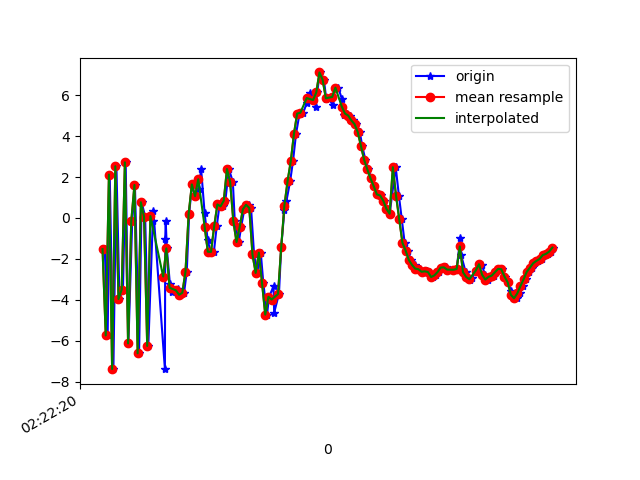

Source data for this figure (header and first rows):
1617848540534, 544184093862056, -1.5232577, 0.93820834, 8.667466
1617848540552, 544184113092826, -5.742, 0.1699, -7.044
1617848540565, 544184132323596, 2.123, 1.786, 5.564
1617848540588, 544184151554366, -7.384, 0.1267, -1.601
1617848540607, 544184170785136, 2.53, 1.962, -2.919
1617848540626, 544184190015906, -3.965, 0.8367, 7.219
1617848540648, 544184209246676, -3.496, 0.7054, -7.609
1617848540665, 544184228477446, 2.721, 1.85, 5.748
1617848540682, 544184247708216, -6.133, 0.3509, 1.913
1617848540706, 544184266938986, -0.1617, 1.831, -5.758
1617848540723, 544184286169756, 1.613, 2.011, 8.94
1617848540749, 544184305400526, -6.616, 0.2676, -0.8998
1617848540765, 544184324631296, 0.7701, 2.035, -3.788
1617848540787, 544184343862066, 0.06617, 1.624, 9.429
1617848540807, 544184363092836, -6.254, 0.5276, -0.8684
1617848540835, 544184382323606, -0.1481, 2.266, -3.493
1617848540839, 544184401554376, 0.3313, 2.292, 9.449
1617848540911, 544184420785146, -7.39, 0.7528, 0.1528
1617848540913, 544184440015916, -1.042, 2.475, -3.957
1617848540916, 544184459246686, -0.1486, 3.122, 9.623
1617848540923, 544184478477456, -1.485, 1.177, 1.141
1617848540942, 544184497828482, -3.204, -0.2482, 3.485
1617848540956, 544184517059252, -3.61, 1.04, 3.917
1617848540981, 544184536290022, -3.582, 3.086, 4.299
1617848540991, 544184555520792, -3.496, 5.397, 4.874
1617848541007, 544184574751562, -3.754, 7.315, 4.905
1617848541031, 544184593982332, -3.659, 8.206, 3.031
1617848541048, 544184613213102, -2.622, 7.728, 3.466
1617848541063, 544184632443872, 0.2105, 5.158, 6.756
1617848541081, 544184651674642, 1.642, -0.8074, 8.86
1617848541100, 544184670905412, 1.065, -4.32, 9.372
1617848541122, 544184690136182, 1.399, -5.295, 6.824
1617848541138, 544184709366952, 2.387, -3.96, 5.481
1617848541160, 544184728597722, 0.2394, -3.73, 1.588
1617848541179, 544184747828492, -1.079, -2.866, -0.2692
1617848541197, 544184767059262, -1.648, -3.554, -4.212
1617848541218, 544184786290032, -1.656, -0.9123, -7.502
1617848541236, 544184805520802, -0.3948, 1.767, -9.657
1617848541254, 544184824751572, 0.6622, 2.335, -9.543
1617848541273, 544184843982342, 0.5697, 2.657, -8.698
1617848541290, 544184863213112, 0.8469, 3.898, -7.656
1617848541312, 544184882443882, 2.397, 5.015, -5.37
1617848541337, 544184901674652, 1.761, 5.23, -5.94
1617848541349, 544184920905422, -0.1609, 3.51, -6.215
1617848541374, 544184940136192, -1.176, 2.418, -3.897
1617848541389, 544184959366962, -0.4357, 2.04, -1.774
1617848541409, 544184978597732, 0.4341, 1.377, -1.179
1617848541438, 544184997828502, 0.6464, 0.9249, -2.416
1617848541451, 544185017059272, 0.4899, 0.8373, -7.634
1617848541470, 544185036290042, -1.784, -3.867, -8.531
1617848541489, 544185055520812, -2.684, -8.744, -2.447
1617848541512, 544185074751582, -1.697, -4.569, 3.402
1617848541528, 544185093982352, -3.182, -1.406, 6.9
1617848541551, 544185113213122, -4.725, -2.14, 13.24
1617848541564, 544185132443892, -3.853, -2.533, 18.04
1617848541592, 544185151674662, -3.346, 2.44, 17.77
1617848541596, 544185170905432, -4.626, 5.97, 17.17
1617848541626, 544185190136202, -3.718, 6.213, 17.21
1617848541640, 544185209366972, -1.441, 3.519, 16.49
1617848541660, 544185228597742, 0.3787, 2.164, 13.86
1617848541673, 544185247828512, 0.8328, 2.995, 9.898
... 87 more rows
